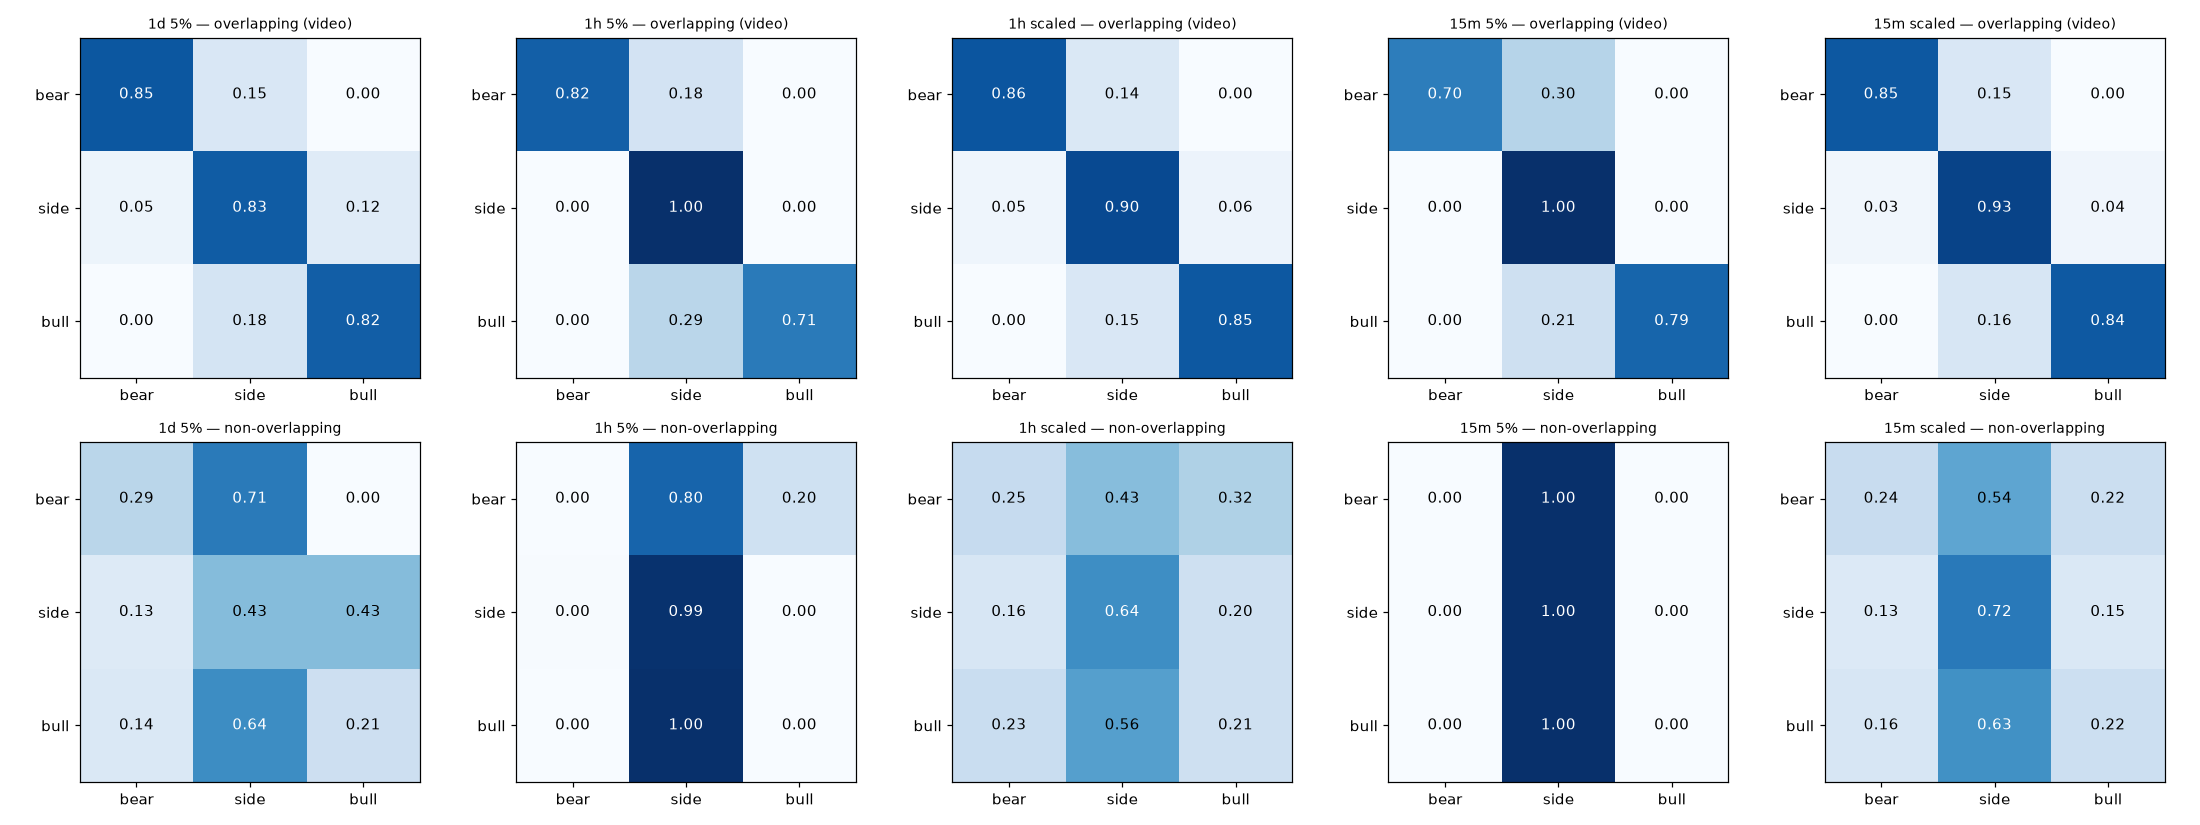

The table this chart was drawn from, first rows:
from, bear, side, bull, tier, band, window, matrix
bear, 0.8506, 0.1494, 0.0, 1d, 5%, all, P
side, 0.053, 0.8295, 0.1175, 1d, 5%, all, P
bull, 0.0, 0.1775, 0.8225, 1d, 5%, all, P
bear, 131.0, 23.0, 0.0, 1d, 5%, all, counts
side, 23.0, 360.0, 51.0, 1d, 5%, all, counts
bull, 0.0, 52.0, 241.0, 1d, 5%, all, counts
bear, 0.2857, 0.7143, 0.0, 1d, 5%, all, P_nonoverlap
side, 0.1304, 0.4348, 0.4348, 1d, 5%, all, P_nonoverlap
bull, 0.1429, 0.6429, 0.2143, 1d, 5%, all, P_nonoverlap
bear, 0.7315, 0.2509, 0.01755, 1d, 5%, all, P^2
side, 0.08904, 0.7168, 0.1941, 1d, 5%, all, P^2
bull, 0.009405, 0.2932, 0.6974, 1d, 5%, all, P^2
bear, 0.6356, 0.3205, 0.04392, 1d, 5%, all, P^3
side, 0.1137, 0.6424, 0.2439, 1d, 5%, all, P^3
bull, 0.02354, 0.3684, 0.6081, 1d, 5%, all, P^3
bear, 0.4939, 0.4021, 0.104, 1d, 5%, all, P^5
side, 0.1427, 0.5605, 0.2968, 1d, 5%, all, P^5
bull, 0.05574, 0.4483, 0.496, 1d, 5%, all, P^5
bear, 0.1994, 0.4922, 0.3084, 1d, 5%, all, P^20
side, 0.1747, 0.4961, 0.3292, 1d, 5%, all, P^20
bull, 0.1653, 0.4972, 0.3375, 1d, 5%, all, P^20
bear, 0.7857, 0.2143, 0.0, 1d, 5%, H1, P
side, 0.04202, 0.8151, 0.1429, 1d, 5%, H1, P
bull, 0.0, 0.2047, 0.7953, 1d, 5%, H1, P
bear, 33.0, 9.0, 0.0, 1d, 5%, H1, counts
side, 10.0, 194.0, 34.0, 1d, 5%, H1, counts
bull, 0.0, 35.0, 136.0, 1d, 5%, H1, counts
bear, 0.0, 1.0, 0.0, 1d, 5%, H1, P_nonoverlap
side, 0.09091, 0.4545, 0.4545, 1d, 5%, H1, P_nonoverlap
bull, 0.1111, 0.5556, 0.3333, 1d, 5%, H1, P_nonoverlap
bear, 0.6264, 0.343, 0.03061, 1d, 5%, H1, P^2
side, 0.06726, 0.7027, 0.2301, 1d, 5%, H1, P^2
bull, 0.0086, 0.3296, 0.6618, 1d, 5%, H1, P^2
bear, 0.5065, 0.4201, 0.07335, 1d, 5%, H1, P^3
side, 0.08237, 0.6343, 0.2834, 1d, 5%, H1, P^3
bull, 0.02061, 0.406, 0.5734, 1d, 5%, H1, P^3
bear, 0.3462, 0.4931, 0.1607, 1d, 5%, H1, P^5
side, 0.09669, 0.5673, 0.336, 1d, 5%, H1, P^5
bull, 0.04515, 0.4814, 0.4735, 1d, 5%, H1, P^5
bear, 0.11, 0.5283, 0.3617, 1d, 5%, H1, P^20
side, 0.1036, 0.528, 0.3684, 1d, 5%, H1, P^20
bull, 0.1016, 0.5278, 0.3705, 1d, 5%, H1, P^20
bear, 0.8739, 0.1261, 0.0, 1d, 5%, H2, P
side, 0.06633, 0.8469, 0.08673, 1d, 5%, H2, P
bull, 0.0, 0.1393, 0.8607, 1d, 5%, H2, P
bear, 97.0, 14.0, 0.0, 1d, 5%, H2, counts
side, 13.0, 166.0, 17.0, 1d, 5%, H2, counts
bull, 0.0, 17.0, 105.0, 1d, 5%, H2, counts
bear, 0.375, 0.25, 0.375, 1d, 5%, H2, P_nonoverlap
side, 0.25, 0.5, 0.25, 1d, 5%, H2, P_nonoverlap
bull, 0.4, 0.4, 0.2, 1d, 5%, H2, P_nonoverlap
bear, 0.772, 0.217, 0.01094, 1d, 5%, H2, P^2
side, 0.1141, 0.7378, 0.1481, 1d, 5%, H2, P^2
bull, 0.009242, 0.2379, 0.7528, 1d, 5%, H2, P^2
bear, 0.689, 0.2827, 0.02824, 1d, 5%, H2, P^3
side, 0.1487, 0.6599, 0.1915, 1d, 5%, H2, P^3
bull, 0.02386, 0.3076, 0.6686, 1d, 5%, H2, P^3
bear, 0.5645, 0.3648, 0.07067, 1d, 5%, H2, P^5
side, 0.1919, 0.5646, 0.2435, 1d, 5%, H2, P^5
bull, 0.05971, 0.3912, 0.5491, 1d, 5%, H2, P^5
... 255 more rows
